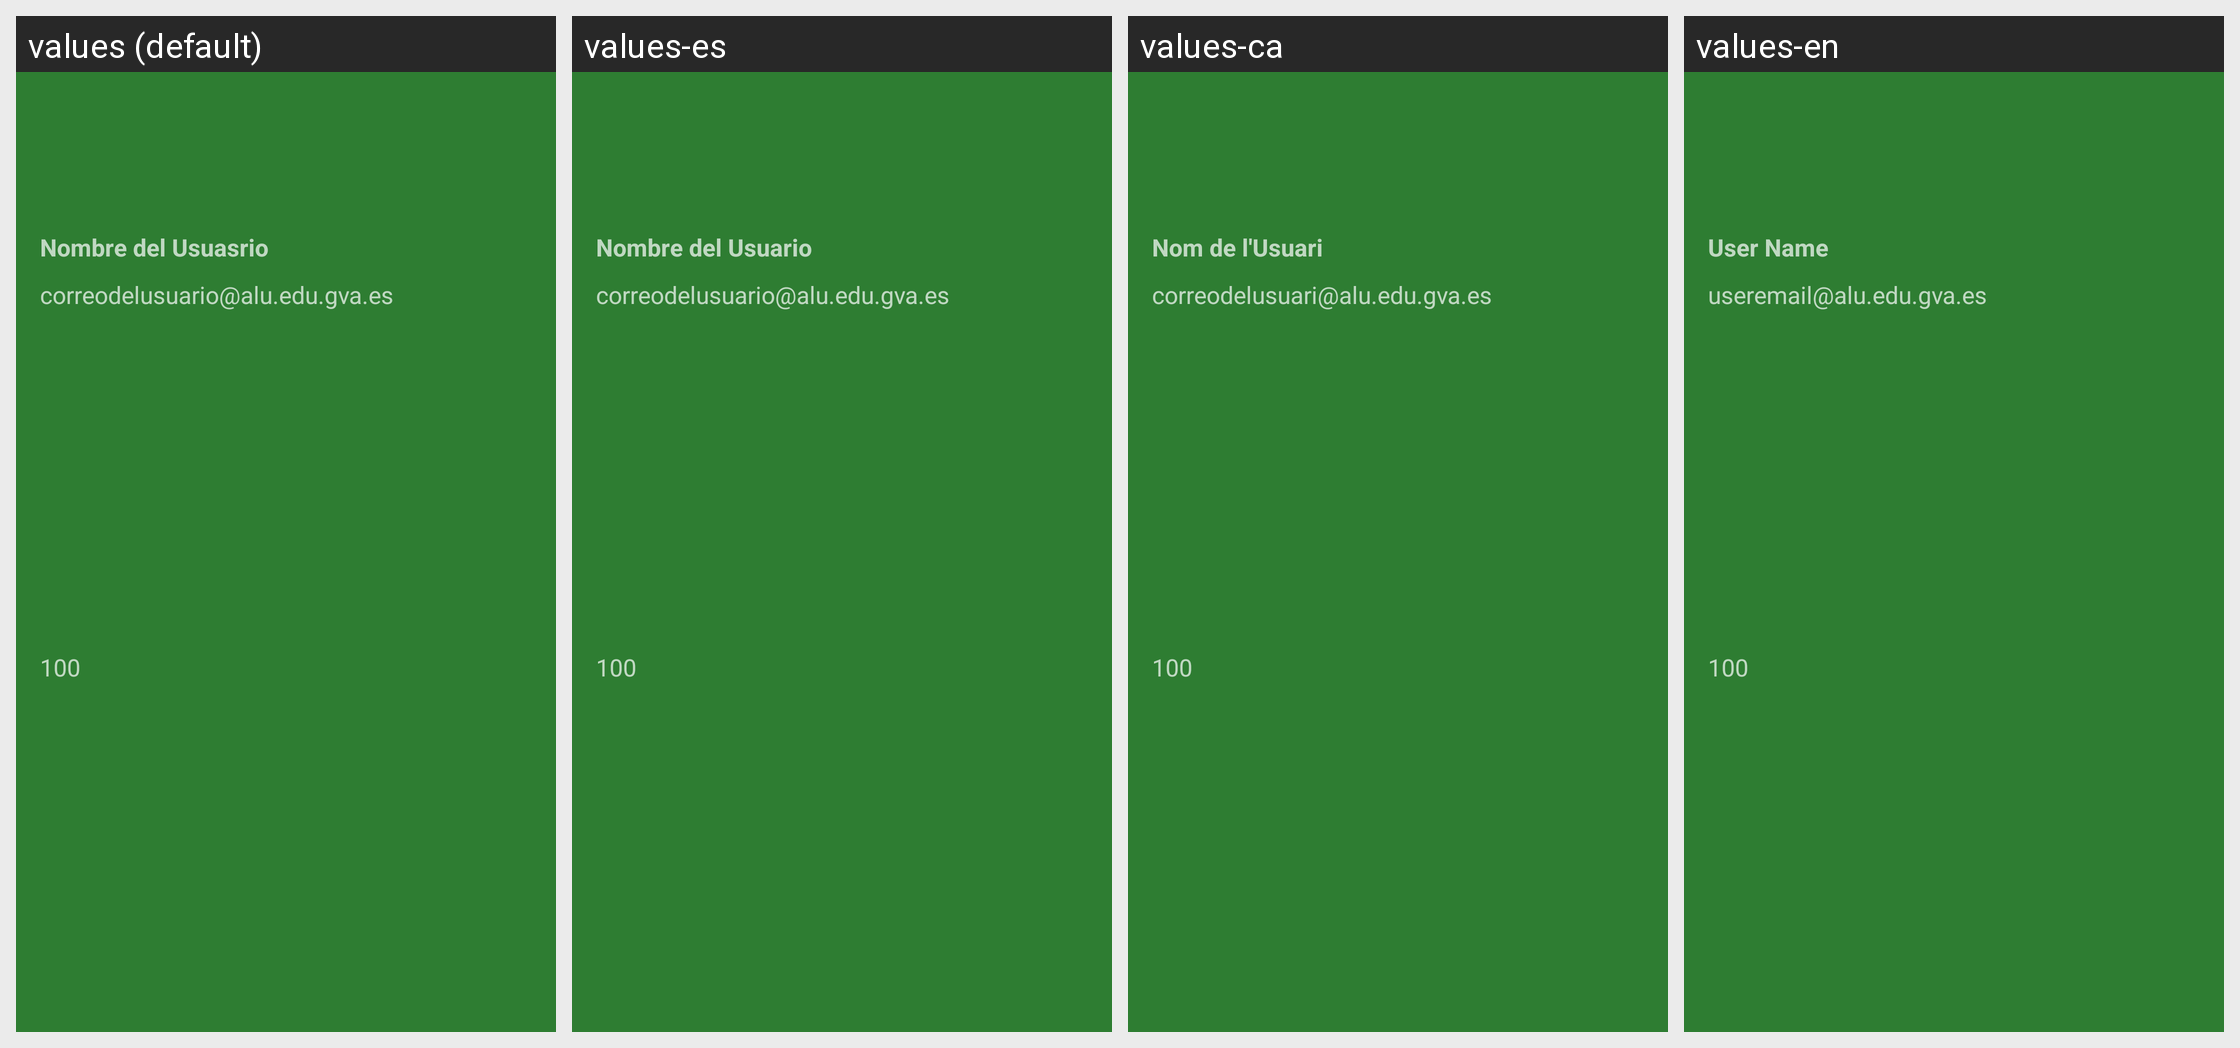

The same Android screen rendered under several of its app's locales, left to right. List the strings drawn on it with the default value and each locale's translation.
Android screen res/layout/drawer_header.xml rendered under 4 locales, left to right: values (default), values-es, values-ca, values-en. Device: Nexus 5 (rendered at 1080×1920; each locale shown at half size, 540×960, under a caption strip naming it); theme Theme.ProyectoSimagrow.
Strings drawn on this screen, with the default value and each locale's value (text and hints the layout hard-codes, and strings that could not be matched under every locale, appear in the picture but are not listed):

txtTvNombreUsuario
  values: Nombre del Usuasrio
  values-es: Nombre del Usuario
  values-ca: Nom de l'Usuari
  values-en: User Name

txtTvCorreoUsuario
  values: correodelusuario@alu.edu.gva.es
  values-es: correodelusuario@alu.edu.gva.es
  values-ca: correodelusuari@alu.edu.gva.es
  values-en: useremail@alu.edu.gva.es

txtTvNumeroTokens
  values: 100
  values-es: 100
  values-ca: 100
  values-en: 100
